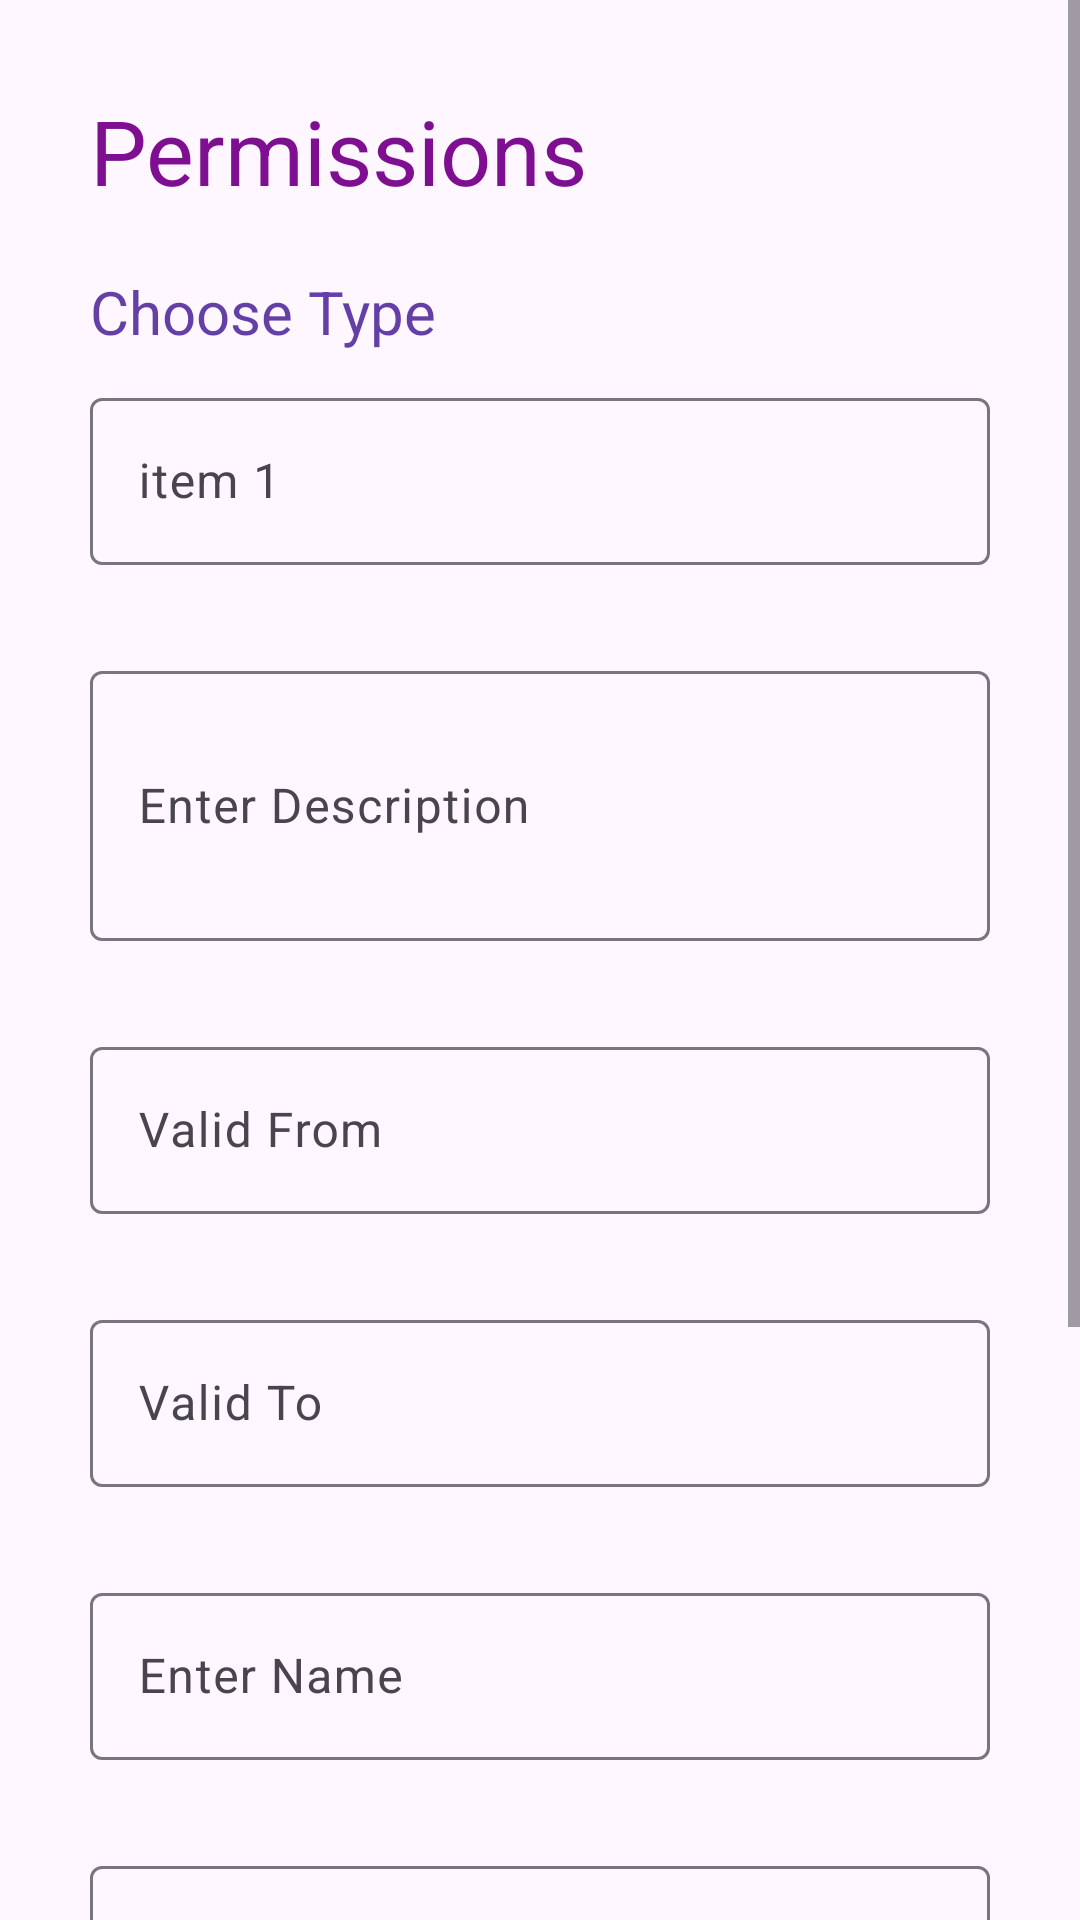

Layout XML and referenced resources for this Android screen:
<!-- AndroidManifest.xml: application theme Theme.CityProject -->
<!-- res/layout/activity_perminfo.xml -->
<?xml version="1.0" encoding="utf-8"?>
<ScrollView
    xmlns:android="http://schemas.android.com/apk/res/android"
    xmlns:app="http://schemas.android.com/apk/res-auto"
    xmlns:tools="http://schemas.android.com/tools"
    android:layout_width="match_parent"
    android:layout_height="match_parent"
    tools:ignore="HardcodedText"
    tools:context=".PerminfoActivity">

    <LinearLayout
        android:layout_width="match_parent"
        android:layout_height="wrap_content"
        android:orientation="vertical"
        android:padding="30dp"
        tools:context=".Permiinfo">

        <TextView
            android:layout_width="wrap_content"
            android:layout_height="wrap_content"
            android:layout_marginBottom="20sp"
            android:text="Permissions"
            android:textColor="#7E0F91"
            android:textSize="30dp" />


        <TextView
            android:layout_width="wrap_content"
            android:layout_height="wrap_content"
            android:text="Choose Type"
            android:textColor="#643FA6"
            android:textSize="20sp" />

        <com.google.android.material.textfield.TextInputLayout
            android:id="@+id/itemlayout"
            android:layout_width="match_parent"
            android:layout_height="wrap_content"
            android:layout_marginTop="10dp"
            android:hint="item 1"
            android:layout_marginBottom="20sp">

            <com.google.android.material.textfield.TextInputEditText
                android:layout_width="match_parent"
                android:layout_height="wrap_content"
                android:id="@+id/item"
                />
        </com.google.android.material.textfield.TextInputLayout>

        <com.google.android.material.textfield.TextInputLayout
            android:id="@+id/descriptionlayout"
            android:layout_width="match_parent"
            android:layout_height="wrap_content"
            android:layout_marginTop="10dp"
            android:hint="Enter Description"
            android:layout_marginBottom="20sp">

            <com.google.android.material.textfield.TextInputEditText
                android:id="@+id/description"
                android:layout_width="match_parent"
                android:layout_height="90dp" />
        </com.google.android.material.textfield.TextInputLayout>

        <com.google.android.material.textfield.TextInputLayout
            android:id="@+id/validfromlayout"
            android:layout_width="match_parent"
            android:layout_height="wrap_content"
            android:layout_marginTop="10dp"
            android:hint="Valid From"
            android:layout_marginBottom="20sp">

            <com.google.android.material.textfield.TextInputEditText
                android:layout_width="match_parent"
                android:layout_height="wrap_content"
                android:id="@+id/validfrom"
                />
        </com.google.android.material.textfield.TextInputLayout>

        <com.google.android.material.textfield.TextInputLayout
            android:id="@+id/validtolayout"
            android:layout_width="match_parent"
            android:layout_height="wrap_content"
            android:layout_marginTop="10dp"
            android:hint="Valid To"
            android:layout_marginBottom="20sp">

            <com.google.android.material.textfield.TextInputEditText
                android:layout_width="match_parent"
                android:layout_height="wrap_content"
                android:id="@+id/validto"
                />
        </com.google.android.material.textfield.TextInputLayout>

        <com.google.android.material.textfield.TextInputLayout
            android:id="@+id/namelayout"
            android:layout_width="match_parent"
            android:layout_height="wrap_content"
            android:layout_marginTop="10dp"
            android:hint="Enter Name"
            android:layout_marginBottom="20sp">

            <com.google.android.material.textfield.TextInputEditText
                android:layout_width="match_parent"
                android:layout_height="wrap_content"
                android:id="@+id/name"
                />
        </com.google.android.material.textfield.TextInputLayout>

        <com.google.android.material.textfield.TextInputLayout
            android:id="@+id/numberlayout"
            android:layout_width="match_parent"
            android:layout_height="wrap_content"
            android:layout_marginTop="10dp"
            android:hint="Contact Number"
            android:layout_marginBottom="20sp">

            <com.google.android.material.textfield.TextInputEditText
                android:layout_width="match_parent"
                android:layout_height="wrap_content"
                android:id="@+id/number"
                />
        </com.google.android.material.textfield.TextInputLayout>

        <com.google.android.material.textfield.TextInputLayout
            android:id="@+id/addresslayout"
            android:layout_width="match_parent"
            android:layout_height="wrap_content"
            android:layout_marginTop="10dp"
            android:hint="Enter Address"
            android:layout_marginBottom="20sp">

            <com.google.android.material.textfield.TextInputEditText
                android:id="@+id/address"
                android:layout_width="match_parent"
                android:layout_height="105dp" />
        </com.google.android.material.textfield.TextInputLayout>
        <Button
            android:id="@+id/submit"
            android:layout_width="300dp"
            android:layout_height="wrap_content"
            android:layout_gravity="center"
            android:layout_marginTop="10dp"
            android:text="SUBMIT" />
    </LinearLayout>
</ScrollView>
<!-- resources referenced by this layout -->
<resources>
  <style name="Theme.CityProject" parent="Base.Theme.CityProject" />
  <style name="Base.Theme.CityProject" parent="Theme.Material3.DayNight.NoActionBar">
          
          
      </style>
</resources>
